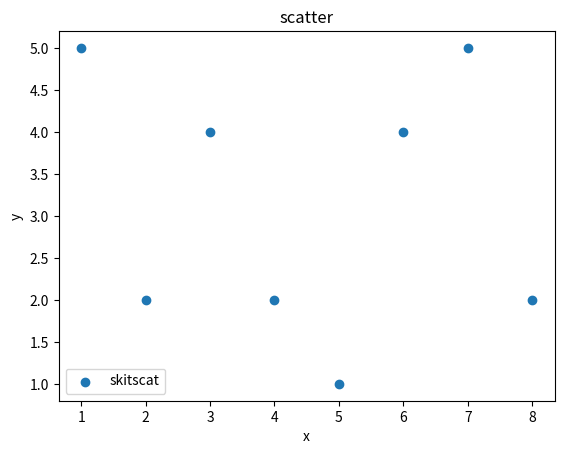

Reproduce this figure in Python.
#!/usr/bin/python3
# _*_ coding:utf-8 _*_
import  matplotlib.pyplot as plt
import  numpy as np


def main():
    x = [1,2,3,4,5,6,7,8]
    y = [5,2,4,2,1,4,5,2]
    plt.scatter(x,y,label="skitscat")
    plt.legend()
    plt.xlabel("x")
    plt.ylabel("y")
    plt.title("scatter")
    plt.show()


if __name__ == '__main__':
    main()
